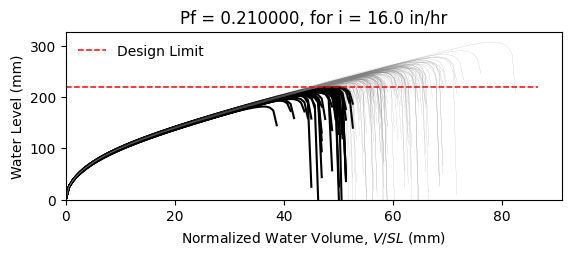

The data file committed next to this chart (first rows):
W12X14, L = 360.0 in, slope = 0.020833333333333332 in/in, dead load = 6.944444444444444e-05 kip/in…
zwlim AISC Appendix 2, zwlim DAMP, zwlim Proposed for ASCE 7, zwlim Neglect Ponding, dhnom Denver, dhnom New York, dhnom New Orleans, dh Denver, dh New York, dh New Orleans, dmax
7.519, 6.729, 6.843, 9.056, 1.291, 1.291, 1.291, 3.212, 3.212, 3.212, 9.799, Safe, 
7.519, 6.729, 6.843, 9.056, 1.291, 1.291, 1.291, 3.212, 3.212, 3.212, 8.823, Safe, 
7.519, 6.729, 6.843, 9.056, 1.291, 1.291, 1.291, 3.212, 3.212, 3.212, 8.707, Safe, 
7.519, 6.729, 6.843, 9.056, 1.291, 1.291, 1.291, 3.212, 3.212, 3.212, 10.05, Safe, 
7.519, 6.729, 6.843, 9.056, 1.291, 1.291, 1.291, 3.212, 3.212, 3.212, 8.2, Fail, 
7.519, 6.729, 6.843, 9.056, 1.291, 1.291, 1.291, 3.212, 3.212, 3.212, 12.08, Safe, 
7.519, 6.729, 6.843, 9.056, 1.291, 1.291, 1.291, 3.212, 3.212, 3.212, 9.261, Safe, 
7.519, 6.729, 6.843, 9.056, 1.291, 1.291, 1.291, 3.212, 3.212, 3.212, 8.501, Fail, 
7.519, 6.729, 6.843, 9.056, 1.291, 1.291, 1.291, 3.212, 3.212, 3.212, 9.731, Safe, 
7.519, 6.729, 6.843, 9.056, 1.291, 1.291, 1.291, 3.212, 3.212, 3.212, 9.138, Safe, 
7.519, 6.729, 6.843, 9.056, 1.291, 1.291, 1.291, 3.212, 3.212, 3.212, 7.992, Fail, 
7.519, 6.729, 6.843, 9.056, 1.291, 1.291, 1.291, 3.212, 3.212, 3.212, 7.81, Fail, 
7.519, 6.729, 6.843, 9.056, 1.291, 1.291, 1.291, 3.212, 3.212, 3.212, 10, Safe, 
7.519, 6.729, 6.843, 9.056, 1.291, 1.291, 1.291, 3.212, 3.212, 3.212, 8.7, Safe, 
7.519, 6.729, 6.843, 9.056, 1.291, 1.291, 1.291, 3.212, 3.212, 3.212, 9.857, Safe, 
7.519, 6.729, 6.843, 9.056, 1.291, 1.291, 1.291, 3.212, 3.212, 3.212, 9.142, Safe, 
7.519, 6.729, 6.843, 9.056, 1.291, 1.291, 1.291, 3.212, 3.212, 3.212, 9.403, Safe, 
7.519, 6.729, 6.843, 9.056, 1.291, 1.291, 1.291, 3.212, 3.212, 3.212, 10.32, Safe, 
7.519, 6.729, 6.843, 9.056, 1.291, 1.291, 1.291, 3.212, 3.212, 3.212, 8.594, Fail, 
7.519, 6.729, 6.843, 9.056, 1.291, 1.291, 1.291, 3.212, 3.212, 3.212, 9.077, Safe, 
7.519, 6.729, 6.843, 9.056, 1.291, 1.291, 1.291, 3.212, 3.212, 3.212, 8.407, Fail, 
7.519, 6.729, 6.843, 9.056, 1.291, 1.291, 1.291, 3.212, 3.212, 3.212, 9.892, Safe, 
7.519, 6.729, 6.843, 9.056, 1.291, 1.291, 1.291, 3.212, 3.212, 3.212, 9.855, Safe, 
7.519, 6.729, 6.843, 9.056, 1.291, 1.291, 1.291, 3.212, 3.212, 3.212, 9.253, Safe, 
7.519, 6.729, 6.843, 9.056, 1.291, 1.291, 1.291, 3.212, 3.212, 3.212, 9.021, Safe, 
7.519, 6.729, 6.843, 9.056, 1.291, 1.291, 1.291, 3.212, 3.212, 3.212, 8.015, Fail, 
7.519, 6.729, 6.843, 9.056, 1.291, 1.291, 1.291, 3.212, 3.212, 3.212, 9.758, Safe, 
7.519, 6.729, 6.843, 9.056, 1.291, 1.291, 1.291, 3.212, 3.212, 3.212, 9.285, Safe, 
7.519, 6.729, 6.843, 9.056, 1.291, 1.291, 1.291, 3.212, 3.212, 3.212, 8.616, Fail, 
7.519, 6.729, 6.843, 9.056, 1.291, 1.291, 1.291, 3.212, 3.212, 3.212, 10.39, Safe, 
7.519, 6.729, 6.843, 9.056, 1.291, 1.291, 1.291, 3.212, 3.212, 3.212, 9.677, Safe, 
7.519, 6.729, 6.843, 9.056, 1.291, 1.291, 1.291, 3.212, 3.212, 3.212, 9.595, Safe, 
7.519, 6.729, 6.843, 9.056, 1.291, 1.291, 1.291, 3.212, 3.212, 3.212, 8.787, Safe, 
7.519, 6.729, 6.843, 9.056, 1.291, 1.291, 1.291, 3.212, 3.212, 3.212, 10.31, Safe, 
7.519, 6.729, 6.843, 9.056, 1.291, 1.291, 1.291, 3.212, 3.212, 3.212, 9.809, Safe, 
7.519, 6.729, 6.843, 9.056, 1.291, 1.291, 1.291, 3.212, 3.212, 3.212, 8.567, Fail, 
7.519, 6.729, 6.843, 9.056, 1.291, 1.291, 1.291, 3.212, 3.212, 3.212, 9.392, Safe, 
7.519, 6.729, 6.843, 9.056, 1.291, 1.291, 1.291, 3.212, 3.212, 3.212, 9.768, Safe, 
7.519, 6.729, 6.843, 9.056, 1.291, 1.291, 1.291, 3.212, 3.212, 3.212, 10.2, Safe, 
7.519, 6.729, 6.843, 9.056, 1.291, 1.291, 1.291, 3.212, 3.212, 3.212, 8.071, Fail, 
7.519, 6.729, 6.843, 9.056, 1.291, 1.291, 1.291, 3.212, 3.212, 3.212, 10.52, Safe, 
7.519, 6.729, 6.843, 9.056, 1.291, 1.291, 1.291, 3.212, 3.212, 3.212, 8.911, Safe, 
7.519, 6.729, 6.843, 9.056, 1.291, 1.291, 1.291, 3.212, 3.212, 3.212, 9.088, Safe, 
7.519, 6.729, 6.843, 9.056, 1.291, 1.291, 1.291, 3.212, 3.212, 3.212, 9.16, Safe, 
7.519, 6.729, 6.843, 9.056, 1.291, 1.291, 1.291, 3.212, 3.212, 3.212, 10.13, Safe, 
7.519, 6.729, 6.843, 9.056, 1.291, 1.291, 1.291, 3.212, 3.212, 3.212, 8.191, Fail, 
7.519, 6.729, 6.843, 9.056, 1.291, 1.291, 1.291, 3.212, 3.212, 3.212, 9.407, Safe, 
7.519, 6.729, 6.843, 9.056, 1.291, 1.291, 1.291, 3.212, 3.212, 3.212, 8.629, Fail, 
7.519, 6.729, 6.843, 9.056, 1.291, 1.291, 1.291, 3.212, 3.212, 3.212, 9.362, Safe, 
7.519, 6.729, 6.843, 9.056, 1.291, 1.291, 1.291, 3.212, 3.212, 3.212, 8.568, Fail, 
7.519, 6.729, 6.843, 9.056, 1.291, 1.291, 1.291, 3.212, 3.212, 3.212, 9.834, Safe, 
7.519, 6.729, 6.843, 9.056, 1.291, 1.291, 1.291, 3.212, 3.212, 3.212, 7.635, Fail, 
7.519, 6.729, 6.843, 9.056, 1.291, 1.291, 1.291, 3.212, 3.212, 3.212, 9.422, Safe, 
7.519, 6.729, 6.843, 9.056, 1.291, 1.291, 1.291, 3.212, 3.212, 3.212, 8.796, Safe, 
7.519, 6.729, 6.843, 9.056, 1.291, 1.291, 1.291, 3.212, 3.212, 3.212, 10.55, Safe, 
7.519, 6.729, 6.843, 9.056, 1.291, 1.291, 1.291, 3.212, 3.212, 3.212, 8.516, Fail, 
7.519, 6.729, 6.843, 9.056, 1.291, 1.291, 1.291, 3.212, 3.212, 3.212, 9.145, Safe, 
7.519, 6.729, 6.843, 9.056, 1.291, 1.291, 1.291, 3.212, 3.212, 3.212, 8.61, Fail, 
7.519, 6.729, 6.843, 9.056, 1.291, 1.291, 1.291, 3.212, 3.212, 3.212, 8.146, Fail, 
... 142 more rows
